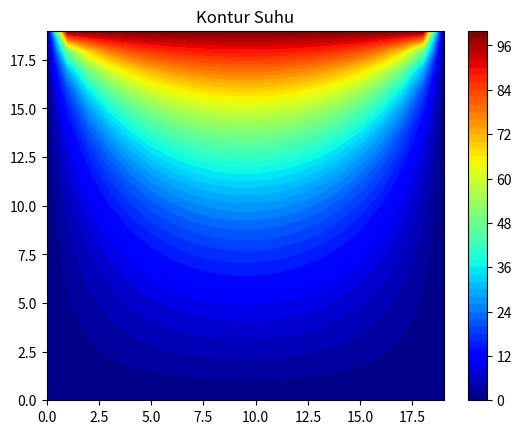

Python code for this plot:
# %% [markdown]
# # TUGAS 4 FISIKA KOMPUTASI
# ## KELOMPOK 2
# NAMA ANGGOTA:
# [redacted]
# [redacted]
# [redacted]
# [redacted]

# %%
import numpy as np
import matplotlib.pyplot as plt

# %%
maxIter = 500

lenX = lenY = 20
delta = 1

Ttop = 100
Tbottom = 0
Tleft = 0
Tright = 0

Tguess = 30

# %%
colorinterpolation = 50
colourMap = plt.cm.jet

X, Y = np.meshgrid(np.arange(0, lenX), np.arange(0, lenY))


# %%
T = np.empty((lenX, lenY))
T.fill(Tguess)

T[(lenY-1):, :] = Ttop
T[:1, :] = Tbottom
T[:, (lenX-1):] = Tright
T[:, :1] = Tleft


# %%
print("Mohon Tunggu. . . . .")
for iteration in range(0, maxIter):
    for i in range(1, lenX-1, delta):
        for j in range(1, lenY-1, delta):
            T[i, j] = 0.25 * (T[i+1][j] + T[i-1][j] + T[i][j+1] + T[i][j-1])

print("Iterasi Selesai")


# %%
# Konfigurasi
plt.title("Kontur Suhu")
plt.contourf(X, Y, T, colorinterpolation, cmap=colourMap)
plt.colorbar()
plt.show()

print("")


# %%
